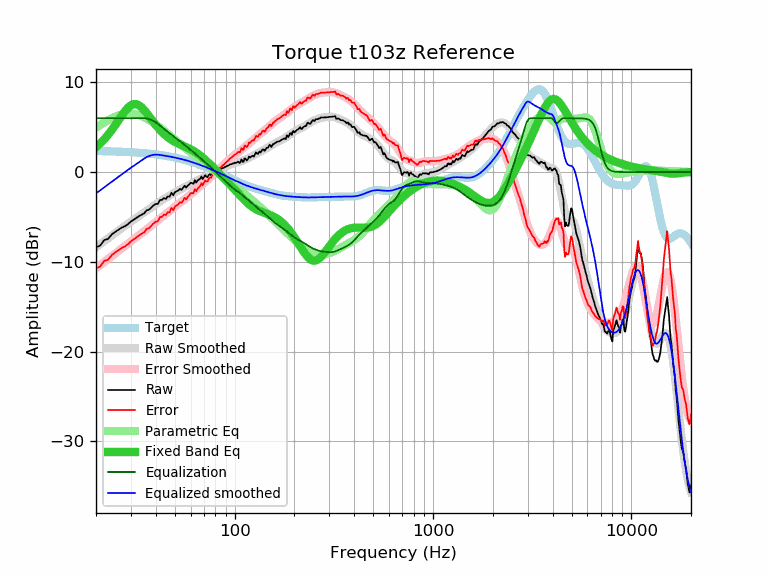

The data file committed next to this chart (first rows):
frequency, raw, error, smoothed, error_smoothed, equalization, parametric_eq, equalized_raw, equalized_smoothed, target
20, -8.38, -10.72, -8.37, -10.72, 6.00, 2.77, -2.38, -2.37, 2.34
21, -8.18, -10.51, -8.03, -10.36, 6.00, 3.19, -2.18, -2.03, 2.33
22, -7.57, -9.89, -7.69, -10.02, 6.00, 3.65, -1.57, -1.69, 2.32
23, -7.45, -9.76, -7.37, -9.69, 6.00, 4.15, -1.45, -1.37, 2.31
24, -6.95, -9.25, -7.07, -9.37, 6.00, 4.68, -0.95, -1.07, 2.30
25, -6.66, -8.95, -6.77, -9.06, 6.00, 5.23, -0.66, -0.77, 2.29
26, -6.41, -8.69, -6.49, -8.77, 6.00, 5.78, -0.41, -0.49, 2.28
27, -6.17, -8.43, -6.23, -8.49, 6.00, 6.31, -0.17, -0.23, 2.26
28, -6.03, -8.28, -5.98, -8.23, 6.00, 6.79, -0.03, 0.02, 2.25
29, -5.80, -8.03, -5.74, -7.97, 6.00, 7.18, 0.20, 0.26, 2.23
30, -5.50, -7.71, -5.51, -7.73, 6.00, 7.45, 0.50, 0.49, 2.21
31, -5.30, -7.49, -5.30, -7.49, 6.00, 7.58, 0.70, 0.70, 2.19
32, -5.09, -7.26, -5.09, -7.26, 6.00, 7.57, 0.91, 0.91, 2.18
33, -4.90, -7.05, -4.88, -7.04, 6.00, 7.43, 1.10, 1.12, 2.15
34, -4.74, -6.87, -4.69, -6.82, 6.00, 7.20, 1.26, 1.31, 2.13
35, -4.59, -6.70, -4.49, -6.60, 6.00, 6.91, 1.41, 1.51, 2.11
36, -4.26, -6.34, -4.30, -6.39, 5.97, 6.58, 1.71, 1.67, 2.08
37, -4.19, -6.25, -4.12, -6.18, 5.91, 6.23, 1.72, 1.79, 2.06
38, -3.95, -5.98, -3.94, -5.97, 5.81, 5.89, 1.86, 1.87, 2.03
39, -3.71, -5.71, -3.76, -5.77, 5.69, 5.56, 1.98, 1.93, 2.00
40, -3.55, -5.52, -3.59, -5.57, 5.54, 5.25, 2.00, 1.95, 1.97
41, -3.54, -5.48, -3.43, -5.38, 5.38, 4.97, 1.84, 1.94, 1.94
42, -3.11, -5.02, -3.28, -5.19, 5.19, 4.70, 2.08, 1.91, 1.91
43, -3.10, -4.98, -3.13, -5.01, 5.01, 4.47, 1.91, 1.88, 1.88
44, -2.88, -4.72, -2.99, -4.83, 4.83, 4.25, 1.96, 1.84, 1.85
45, -2.99, -4.80, -2.86, -4.67, 4.67, 4.06, 1.68, 1.81, 1.81
46, -2.70, -4.47, -2.73, -4.50, 4.50, 3.89, 1.80, 1.77, 1.77
47, -2.75, -4.49, -2.61, -4.34, 4.34, 3.73, 1.59, 1.74, 1.74
48, -2.30, -4.00, -2.49, -4.19, 4.19, 3.59, 1.89, 1.70, 1.70
49, -2.59, -4.25, -2.38, -4.03, 4.03, 3.47, 1.45, 1.66, 1.66
50, -2.24, -3.86, -2.27, -3.88, 3.88, 3.36, 1.65, 1.62, 1.62
51, -2.14, -3.71, -2.16, -3.74, 3.74, 3.26, 1.60, 1.58, 1.58
52, -2.04, -3.57, -2.06, -3.59, 3.59, 3.17, 1.55, 1.53, 1.53
53, -1.87, -3.36, -1.95, -3.44, 3.44, 3.08, 1.57, 1.49, 1.49
54, -1.98, -3.42, -1.86, -3.30, 3.30, 3.00, 1.32, 1.44, 1.44
55, -1.74, -3.14, -1.76, -3.16, 3.16, 2.93, 1.42, 1.40, 1.40
56, -1.51, -2.86, -1.66, -3.02, 3.02, 2.85, 1.51, 1.35, 1.35
57, -1.73, -3.03, -1.57, -2.88, 2.88, 2.78, 1.15, 1.31, 1.31
58, -1.50, -2.76, -1.48, -2.74, 2.74, 2.70, 1.24, 1.26, 1.26
59, -1.39, -2.60, -1.40, -2.61, 2.61, 2.62, 1.22, 1.21, 1.21
60, -1.18, -2.34, -1.31, -2.47, 2.47, 2.54, 1.29, 1.16, 1.16
61, -1.23, -2.34, -1.23, -2.34, 2.34, 2.45, 1.11, 1.11, 1.11
62, -1.31, -2.37, -1.15, -2.21, 2.21, 2.36, 0.90, 1.06, 1.06
63, -0.90, -1.91, -1.07, -2.08, 2.08, 2.27, 1.18, 1.01, 1.01
64, -1.18, -2.14, -0.99, -1.95, 1.95, 2.17, 0.77, 0.96, 0.96
65, -0.94, -1.84, -0.92, -1.82, 1.82, 2.07, 0.88, 0.90, 0.90
66, -0.84, -1.69, -0.84, -1.70, 1.70, 1.96, 0.86, 0.85, 0.85
67, -0.74, -1.54, -0.77, -1.57, 1.57, 1.85, 0.83, 0.80, 0.80
68, -0.49, -1.23, -0.71, -1.45, 1.45, 1.74, 0.96, 0.75, 0.75
69, -0.78, -1.47, -0.64, -1.33, 1.33, 1.62, 0.55, 0.69, 0.69
70, -0.56, -1.20, -0.58, -1.22, 1.22, 1.50, 0.66, 0.64, 0.64
71, -0.34, -0.92, -0.51, -1.10, 1.10, 1.38, 0.76, 0.58, 0.58
72, -0.51, -1.04, -0.45, -0.98, 0.98, 1.26, 0.47, 0.53, 0.53
73, -0.57, -1.04, -0.39, -0.87, 0.87, 1.14, 0.30, 0.48, 0.48
74, -0.33, -0.75, -0.33, -0.75, 0.75, 1.02, 0.42, 0.42, 0.42
75, -0.23, -0.60, -0.26, -0.63, 0.63, 0.90, 0.40, 0.37, 0.37
76, -0.34, -0.65, -0.20, -0.51, 0.51, 0.77, 0.17, 0.31, 0.31
77, -0.12, -0.38, -0.14, -0.39, 0.39, 0.65, 0.28, 0.26, 0.26
78, -0.03, -0.23, -0.07, -0.28, 0.28, 0.53, 0.25, 0.20, 0.20
79, 0.07, -0.08, -0.01, -0.16, 0.16, 0.41, 0.23, 0.15, 0.15
... 553 more rows
